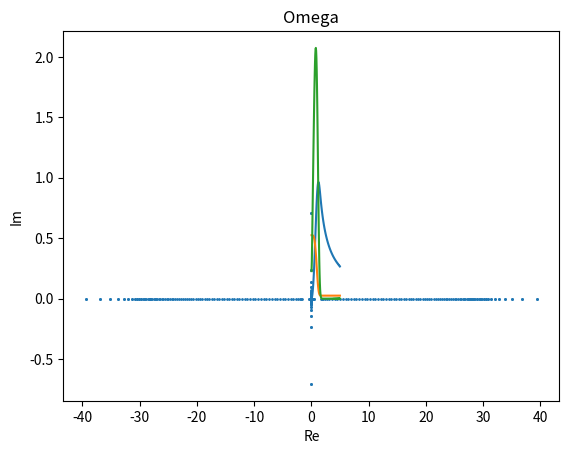
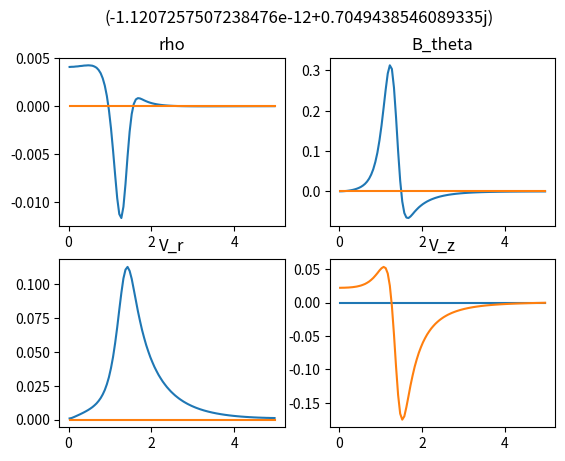
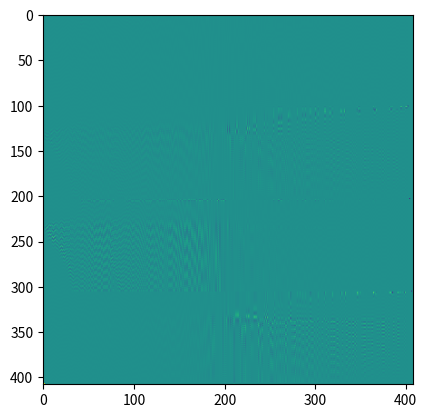

The matplotlib source for these figures, in order:
import numpy
from matplotlib import pyplot
from scipy.sparse import dia_matrix
from scipy.linalg import eig

nr = 2 + 100
r_max = 5.0
dr = r_max/(nr - 2)
r = numpy.linspace(-dr/2, r_max + dr/2, nr)
rr = numpy.reshape(numpy.linspace(-dr/2, r_max + dr/2, nr), (nr, 1))

P = numpy.exp(-rr**4) + 0.05

def FD_matrix():
    one = numpy.ones(nr)
    dv = (dia_matrix((one, 1), shape=(nr, nr)) - dia_matrix((one, -1), shape=(nr, nr))).toarray()/(2*dr)
    return dv

dv = FD_matrix()
op = dv/2 + dia_matrix((1.0/r, 0), shape=(nr, nr)).toarray()
op[0, 1] = -op[0, 0]
op[nr - 1, nr - 2] = -op[nr - 1, nr - 1]

rhs = -dv @ P
rhs[-1] = 0
rhs[0] = 0

# Equilibrium rho and B. Mass of ion set to unity.
rho_0 = P/2.0
B2 = numpy.linalg.solve(op, rhs)
B_0 = numpy.sign(B2)*numpy.sqrt(numpy.abs(B2))
J_0 = (dv @ (rr*B_0))/rr

pyplot.plot(r[1: -1], B_0[1: -1], 
            r[1: -1], rho_0[1: -1],
            r[1: -1], J_0[1: -1])
pyplot.show()

##
m0 = numpy.zeros((nr, nr))
k = 1

def DV_product(vec):
    return (numpy.diagflat(vec[1:], 1) - numpy.diagflat(vec[:-1], -1))/(2*dr)

def zero_out(M):
    M[0, :] = 0
    M[-1, :] = 0
    return M

# Generalized eigenvalue problem matrix
G = numpy.identity(4*nr)
G[0, 0] = G[nr - 1, nr - 1] = G[nr, nr] = G[2*nr - 1, 2*nr - 1] = 0
G[2*nr, 2*nr] = G[3*nr - 1, 3*nr - 1] = G[3*nr, 3*nr] = G[-1, -1] = 0

# Elements of the block matrix, of which 8 are zero.
m3 = 1j/rr*DV_product(rr*rho_0)
zero_out(m3)
m4 = numpy.diagflat(-k*rho_0, 0)
zero_out(m4)
m7 = 1j*DV_product(B_0)
zero_out(m7)
m8 = numpy.diagflat(-k*B_0, 0)
zero_out(m8)
m9 = 2j/(rho_0)*dv
zero_out(m9)
m10 = 1j/(4*numpy.pi*rho_0*rr**2)*DV_product(rr**2*B_0)
zero_out(m10)
m13 = numpy.diagflat(-2.0*k/rho_0, 0)
zero_out(m13)
m14 = numpy.diagflat(-k*B_0/(4.0*numpy.pi*rho_0), 0)
zero_out(m14)

# 0: f = 0. 1: f' = 0.
def BC(M, bc_begin, bc_end):
    if bc_begin == 0:
        M[0, 0] = 1
        M[0, 1] = 1
    elif bc_begin == 1:
        M[0, 0] = 1
        M[0, 1] = -1

    if bc_end == 0:
        M[nr - 1, nr - 1] = 1
        M[nr - 1, nr - 2] = 1
    elif bc_end == 1:
        M[nr - 1, nr - 1] = 1
        M[nr - 1, nr - 2] = -1

    return M

m1 = numpy.zeros((nr, nr))
m6 = numpy.zeros((nr, nr))
m11 = numpy.zeros((nr, nr))
m16 = numpy.zeros((nr, nr))
m1 = BC(m1, 1, 0)
m6 = BC(m6, 0, 1)
m11 = BC(m11, 0, 1)
m16 = BC(m16, 1, 0)

M = numpy.block([[m1, m0, m3, m4], [m0, m6, m7, m8], [m9, m10, m11, m0], [m13, m14, m0, m16]])

evals, evects = eig(M, G)

def plot_eigenvalues(evals, evects):
    pyplot.scatter(evals.real, evals.imag, s=1)
    pyplot.title('Omega')
    pyplot.xlabel('Re')
    pyplot.ylabel('Im')
    pyplot.show()

plot_eigenvalues(evals, evects)

# ith mode by magnitude of imaginary part
def plot_mode(i, evals, evects):
    index = numpy.argsort(evals.imag)

    omega = evals[index[i]]
    v_omega = evects[:, index[i]]

    f = pyplot.figure()
    f.suptitle(omega)

    # def f1(x): return numpy.abs(x)
    # def f2(x): return numpy.unwrap(numpy.angle(x)) / (2*3.14159)
    def f1(x): return numpy.real(x)
    def f2(x): return numpy.imag(x)

    ax = pyplot.subplot(2,2,1)
    ax.set_title("rho")
    rho = v_omega[0: nr]
    t = numpy.exp(-1j*numpy.angle(rho[0]))
    ax.plot(r[1: -1], f1(t*rho[1: -1]),
            r[1: -1], f2(t*rho[1: -1]) )
              
    ax = pyplot.subplot(2,2,2)
    ax.set_title("B_theta")
    B = v_omega[nr: 2*nr]
    ax.plot(r[1: -1], f1(t*B[1: -1]),
            r[1: -1], f2(t*B[1: -1]) )
            
    ax = pyplot.subplot(2,2,3)
    ax.set_title("V_r")
    V_r = v_omega[2*nr: 3*nr]
    ax.plot(r[1: -1], f1(t*V_r[1: -1]),
            r[1: -1], f2(t*V_r[1: -1]) )
            
    ax = pyplot.subplot(2,2,4)
    ax.set_title("V_z")
    V_z = v_omega[3*nr: 4*nr]
    ax.plot(r[1: -1], f1(t*V_z[1: -1]),
            r[1: -1], f2(t*V_z[1: -1]) )

    pyplot.show()

# for jj in range(4*nr):
#    plot_mode(jj, evals, evects)

plot_mode(-1, evals, evects)

##
pyplot.figure()
pyplot.imshow(numpy.real(evects))
pyplot.show()

